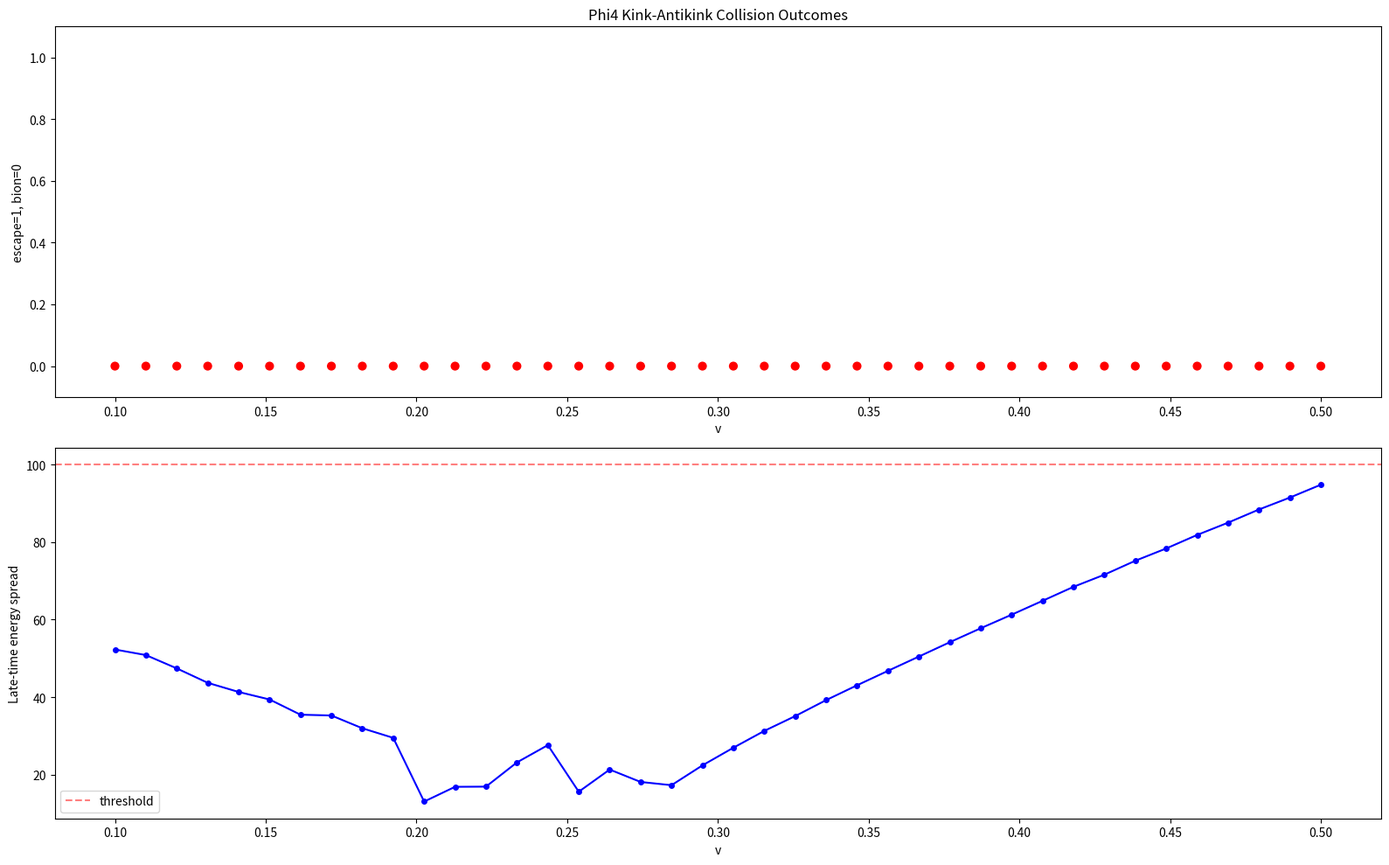

Here is the Python script that generated this plot:
import numpy as np
import matplotlib
matplotlib.use('Agg')
import matplotlib.pyplot as plt

L = 400.0; N = 512; dx = L/N
x = np.linspace(0, L, N, endpoint=False)
k = np.fft.fftfreq(N, d=dx) * 2*np.pi
k2fac = -k**2

def uxx(u):
    return np.fft.ifft(k2fac * np.fft.fft(u)).real

def run(v, t_max=None, dt=0.25, record_every=4):
    if t_max is None:
        t_max = max(400.0, 100.0/v)
    s2 = np.sqrt(2.0); g = 1.0/np.sqrt(1-v**2)
    x1, x2 = 150.0, 250.0
    # Kink at x1, Antikink at x2 - both have SAME sign for time derivative
    u = np.tanh(g*(x-x1)/s2) - np.tanh(g*(x-x2)/s2) - 1.0
    sech1 = 1.0/np.cosh(g*(x-x1)/s2)
    sech2 = 1.0/np.cosh(g*(x-x2)/s2)
    w = -g*v/s2 * sech1**2 - g*v/s2 * sech2**2
    ns = int(t_max/dt)
    ux = uxx(u)
    
    t_record = []
    center_record = []
    spread_record = []
    max_field_record = []
    
    for i in range(ns):
        w += 0.5*dt*(ux - (u**3 - u))
        u += dt*w
        ux = uxx(u)
        w += 0.5*dt*(ux - (u**3 - u))
        if i % record_every == 0:
            dev = 0.25*(u**2-1)**2
            kin = 0.5 * w**2
            te = dev + kin
            tot = np.sum(te)*dx
            if tot > 1e-10:
                center = np.sum(x*te)*dx/tot
                spread = np.sqrt(np.sum((x-center)**2 * te)*dx/tot)
            else:
                center = 200.0; spread = 0.0
            t_record.append(i*dt)
            center_record.append(center)
            spread_record.append(spread)
            max_field_record.append(np.max(np.abs(u)))
        if not np.isfinite(u).all() or np.max(np.abs(u))>10:
            return 'diverged', t_record, center_record, spread_record, max_field_record
    
    # Detection: look at the LAST quarter of the simulation
    n = len(spread_record)
    late_spread = spread_record[3*n//4:]
    avg_late_spread = np.mean(late_spread)
    
    # Bion: energy localized (small spread), oscillating
    # Escape: energy spreads out (large spread) as kinks fly apart
    if avg_late_spread > 100:
        outcome = 'escape'
    else:
        outcome = 'bion'
    
    return outcome, t_record, center_record, spread_record, max_field_record

# Scan velocities
print('=== Scan: v in [0.10, 0.50] ===')
vs = np.linspace(0.10, 0.50, 40)
results = []
for v in vs:
    out, tr, cr, sr, mr = run(v)
    n = len(sr)
    late_sr = sr[3*n//4:] if n > 10 else sr
    avg_late = np.mean(late_sr)
    results.append((v, out, avg_late))
    print(f'v={v:.4f}: {out}, late_spread={avg_late:.1f}')

# Plot
oo = [1 if r[1]=='escape' else 0 for r in results]
spreads = [r[2] for r in results]

fig, axes = plt.subplots(2, 1, figsize=(16, 10))
axes[0].scatter(vs, oo, c=['green' if o else 'red' for o in oo], s=40)
axes[0].set_ylabel('escape=1, bion=0')
axes[0].set_title('Phi4 Kink-Antikink Collision Outcomes')
axes[0].set_ylim(-0.1, 1.1)
axes[0].set_xlabel('v')

axes[1].plot(vs, spreads, 'b-o', markersize=4)
axes[1].set_xlabel('v')
axes[1].set_ylabel('Late-time energy spread')
axes[1].axhline(y=100, color='r', linestyle='--', alpha=0.5, label='threshold')
axes[1].legend()

plt.tight_layout()
plt.savefig('phi4_outcomes.png', dpi=150)
plt.close()
print('Saved phi4_outcomes.png')
